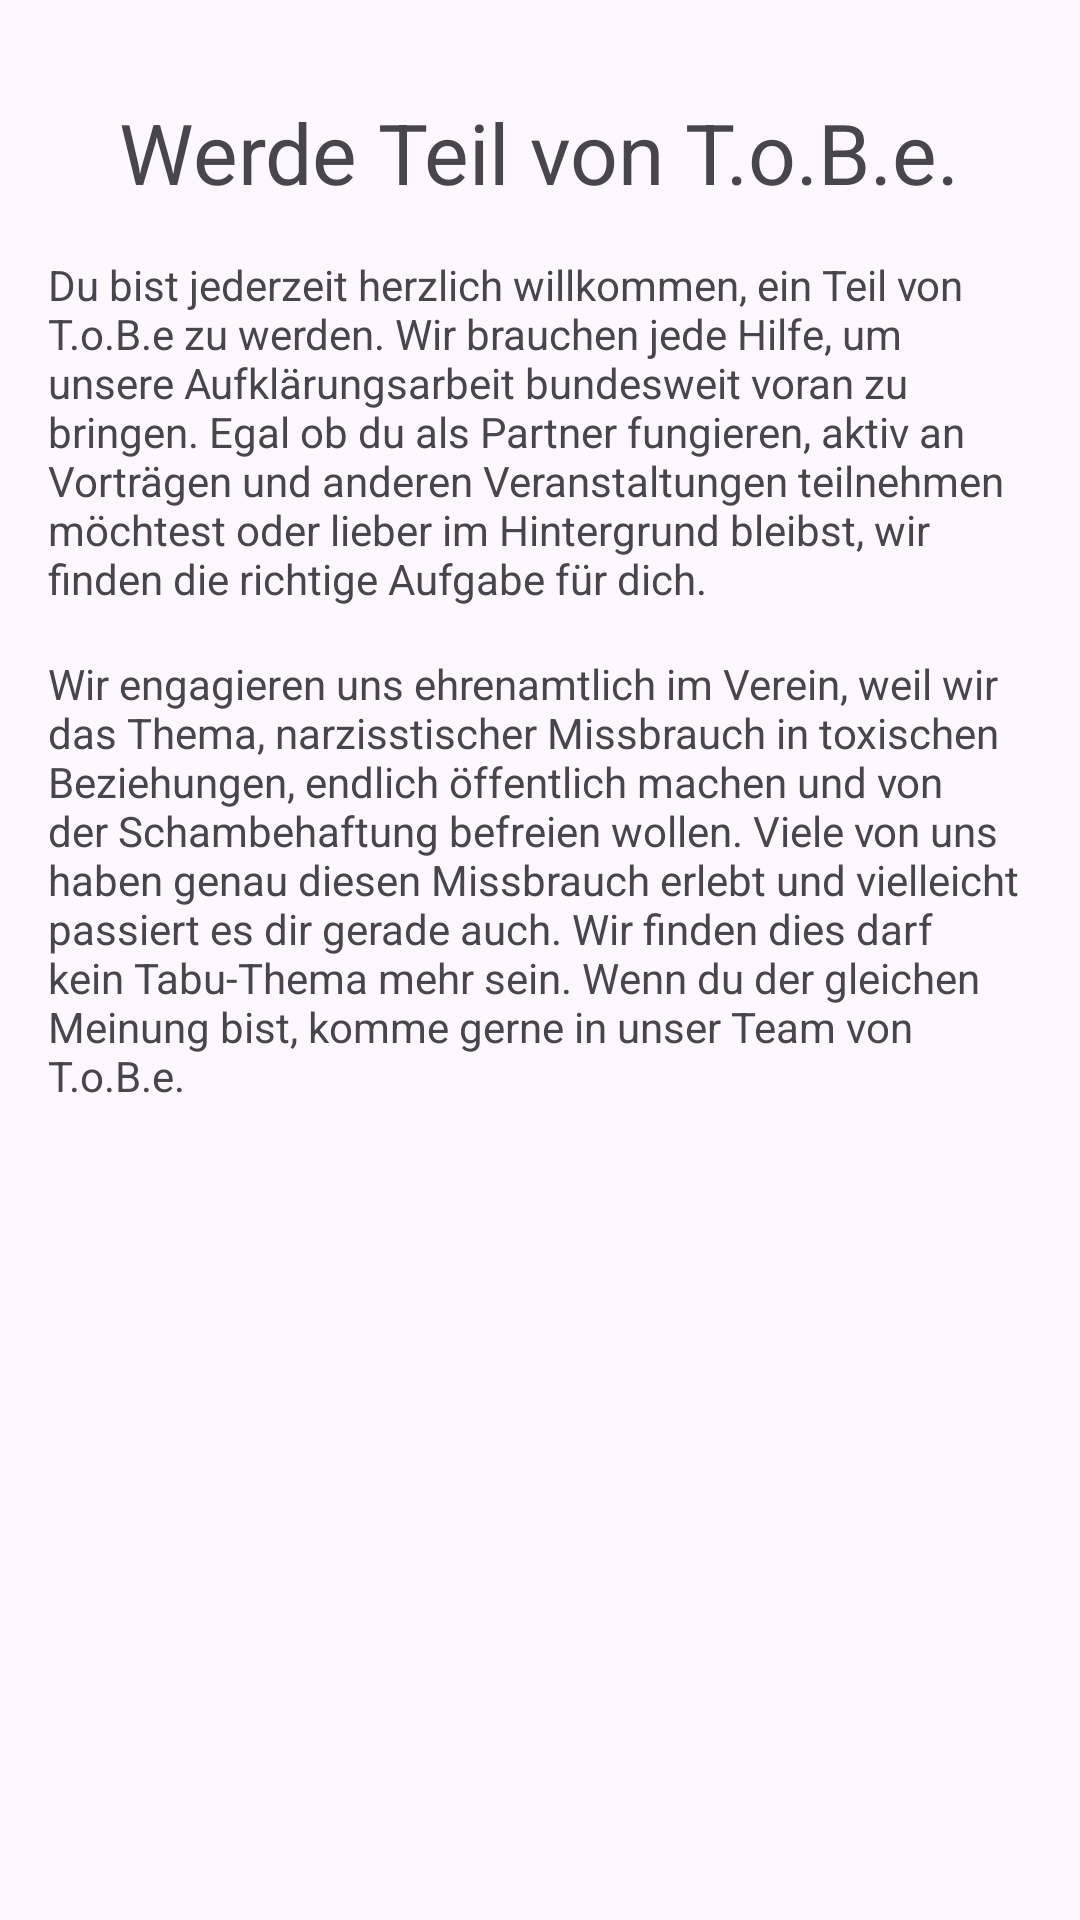

Write the Android layout XML for this screen, with the resource values it uses.
<!-- AndroidManifest.xml: application theme Theme.ToBeMobile -->
<!-- res/layout/fragment_thirtieth.xml -->
<?xml version="1.0" encoding="utf-8"?>
<ScrollView xmlns:android="http://schemas.android.com/apk/res/android"
    xmlns:tools="http://schemas.android.com/tools"
    android:layout_width="match_parent"
    android:layout_height="wrap_content"
    tools:context=".pages.become_member.ThirtiethFragment">

    <LinearLayout
        android:layout_width="match_parent"
        android:layout_height="wrap_content"
        android:orientation="vertical"
        android:gravity="center"
        android:padding="16dp">

        <TextView
            android:textIsSelectable="true"
            android:textSize="@dimen/h2"
            android:layout_width="wrap_content"
            android:layout_height="wrap_content"
            android:layout_marginTop="16dp"
            android:text="@string/t15_1_h" />

        <TextView
            android:textIsSelectable="true"
            android:layout_width="wrap_content"
            android:layout_height="wrap_content"
            android:layout_marginTop="16dp"
            android:text="@string/t15_1_1_p" />

        <TextView
            android:textIsSelectable="true"
            android:layout_width="wrap_content"
            android:layout_height="wrap_content"
            android:layout_marginTop="16dp"
            android:text="@string/t15_1_2_p" />
    </LinearLayout>
</ScrollView>
<!-- resources referenced by this layout -->
<resources>
  <dimen name="h2">28sp</dimen>
  <string name="t15_1_1_p">Du bist jederzeit herzlich willkommen, ein Teil von T.o.B.e zu werden. Wir brauchen jede Hilfe, um unsere Aufklärungsarbeit bundesweit voran zu bringen. Egal ob du als Partner fungieren, aktiv an Vorträgen und anderen Veranstaltungen teilnehmen möchtest oder lieber im Hintergrund bleibst, wir finden die richtige Aufgabe für dich.</string>
  <string name="t15_1_2_p">Wir engagieren uns ehrenamtlich im Verein, weil wir das Thema, narzisstischer Missbrauch in toxischen Beziehungen, endlich öffentlich machen und von der Schambehaftung befreien wollen. Viele von uns haben genau diesen Missbrauch erlebt und vielleicht passiert es dir gerade auch. Wir finden dies darf kein Tabu-Thema mehr sein. Wenn du der gleichen Meinung bist, komme gerne in unser Team von T.o.B.e.</string>
  <string name="t15_1_h">Werde Teil von T.o.B.e.</string>
  <style name="Theme.ToBeMobile" parent="Base.Theme.ToBeMobile" />
  <style name="Base.Theme.ToBeMobile" parent="Theme.Material3.DayNight.NoActionBar">
          
          <item name="colorPrimary">@color/red</item>
      </style>
</resources>
